Labelled photos from "bp-mixed", an image-classification folder in LEATHER-SEE/bp-mixed. The possible labels are: discoloration, micro defect, repairable defect, structural irreparable defect, structural repairable defect, undamaged.

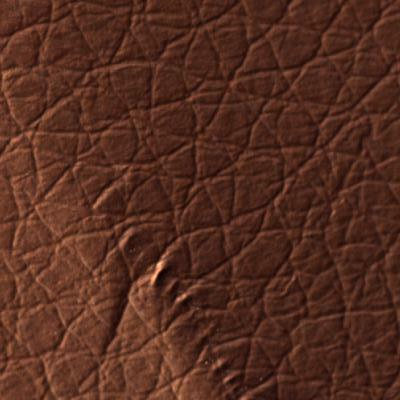
Label: structural irreparable defect

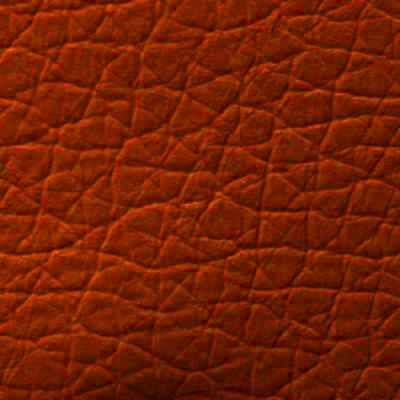
Label: structural repairable defect

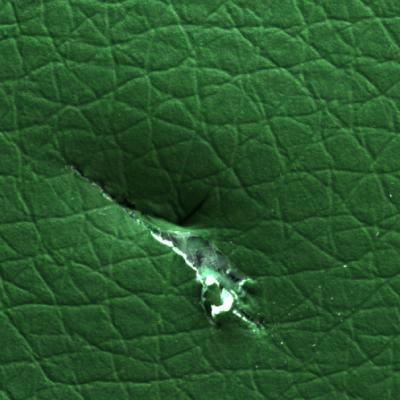
Label: structural irreparable defect

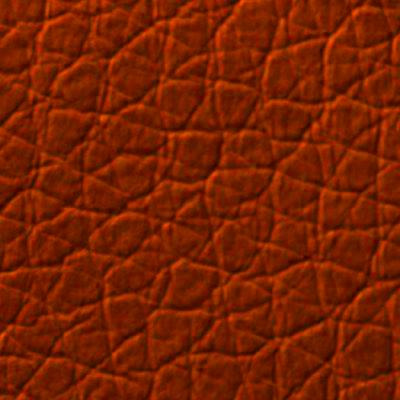
Label: undamaged

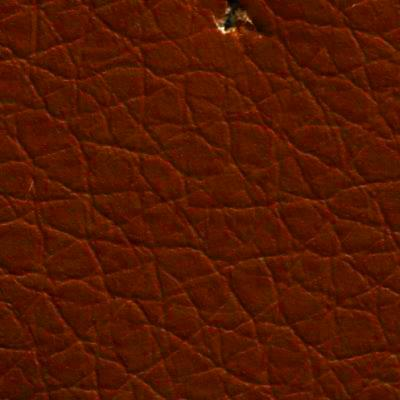
Label: micro defect

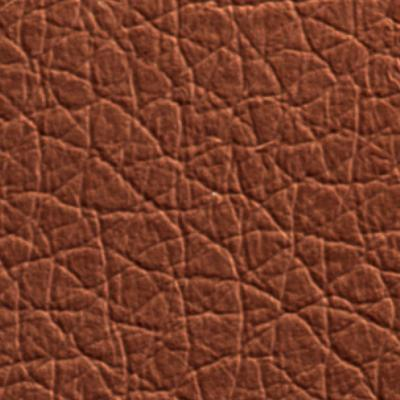
Label: undamaged
